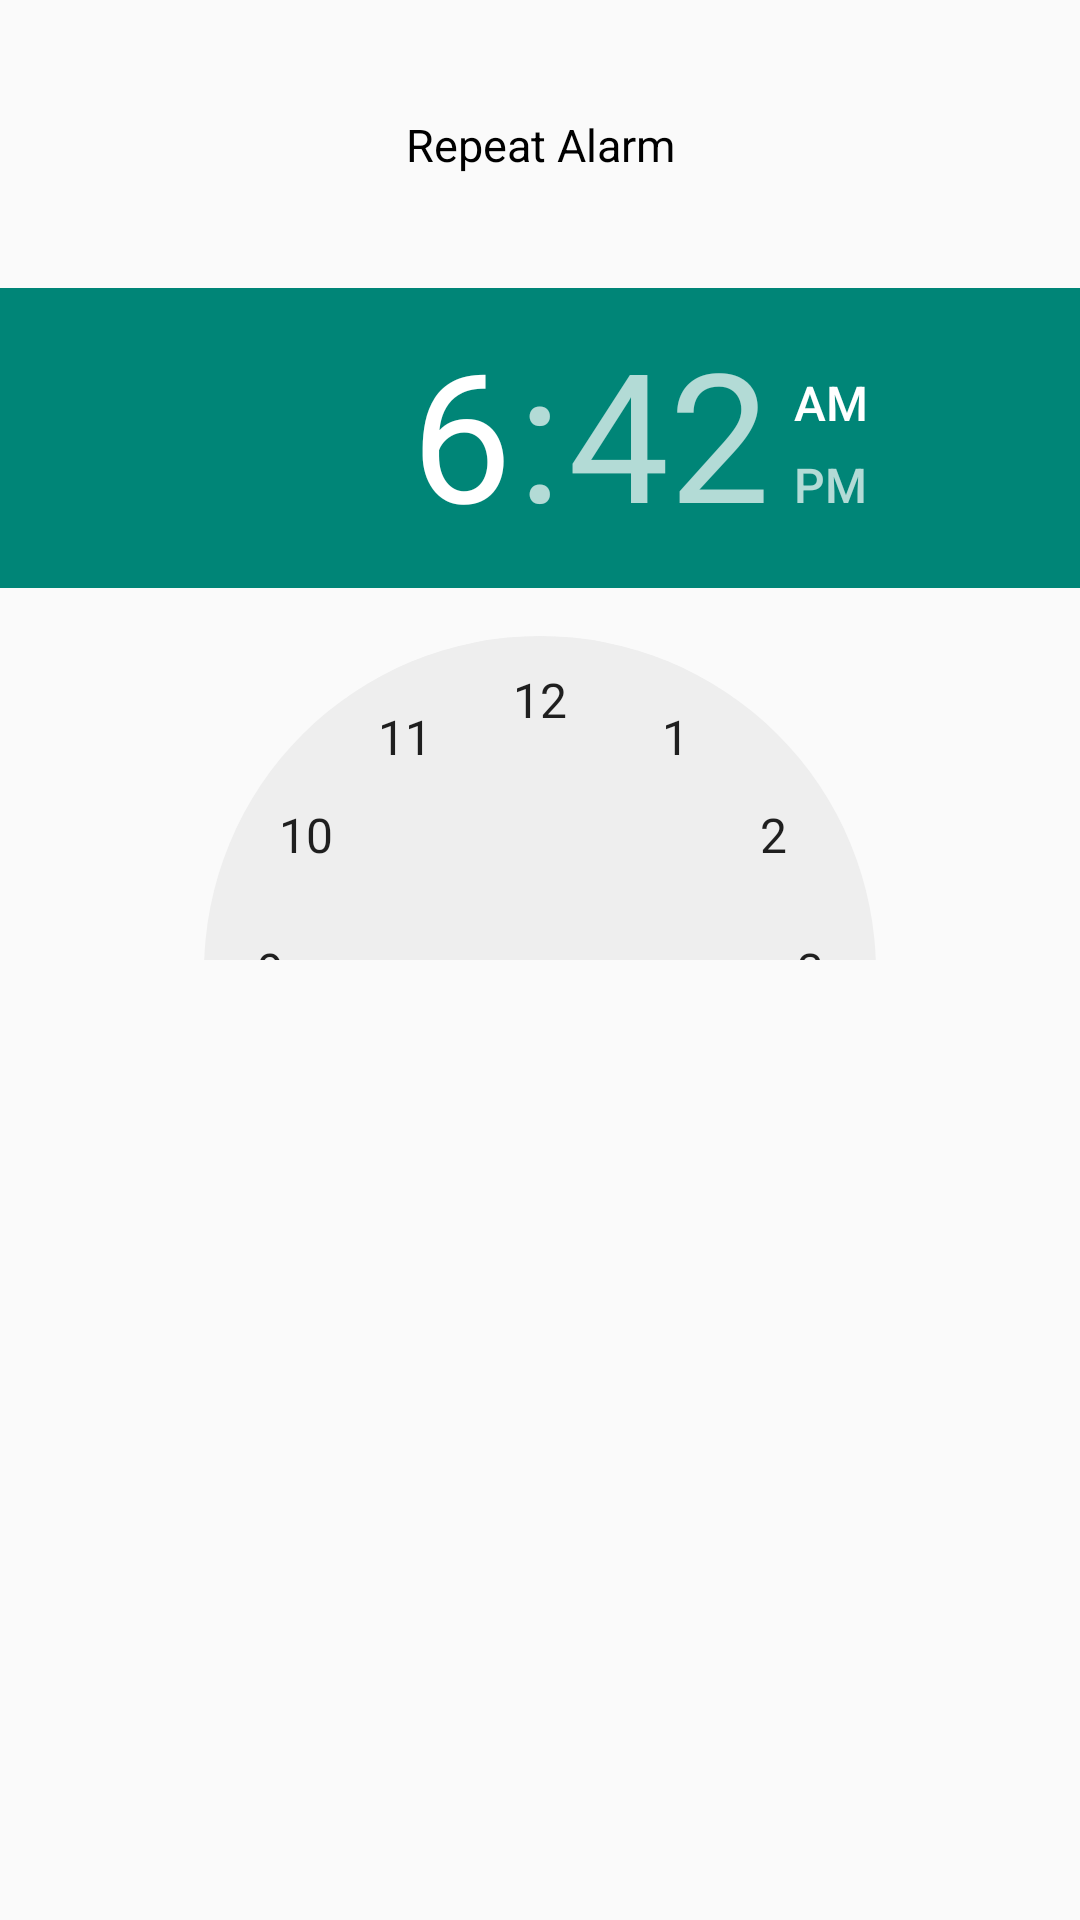

Android layout source for this screen:
<!-- AndroidManifest.xml: application theme Theme.TodoPlusMinus -->
<!-- res/layout/ui_alarm_view.xml -->
<?xml version="1.0" encoding="utf-8"?>
<androidx.constraintlayout.widget.ConstraintLayout xmlns:android="http://schemas.android.com/apk/res/android"
    android:layout_width="match_parent"
    android:layout_height="match_parent"
    xmlns:app="http://schemas.android.com/apk/res-auto">


   <TextView
       android:id="@+id/title_tv"
       android:layout_width="wrap_content"
       android:layout_height="wrap_content"
       app:layout_constraintLeft_toLeftOf="parent"
       app:layout_constraintRight_toRightOf="parent"
       app:layout_constraintTop_toTopOf="parent"
       app:layout_constraintBottom_toBottomOf="@id/guide_title_bottom"
       android:text="@string/repeat_alarm"
       android:textSize="15sp"
       android:textColor="@color/black"
       />

    <ImageView
        android:id="@+id/btn_back"
        android:layout_width="25dp"
        android:layout_height="25dp"
        app:layout_constraintLeft_toLeftOf="@id/guide_left"
        app:layout_constraintTop_toTopOf="parent"
        app:layout_constraintBottom_toBottomOf="@id/guide_title_bottom"
        android:src="@drawable/close"
        />

    <ImageView
        android:id="@+id/btn_done"
        android:layout_width="25dp"
        android:layout_height="25dp"
        app:layout_constraintRight_toRightOf="@id/guide_right"
        app:layout_constraintTop_toTopOf="parent"
        app:layout_constraintBottom_toBottomOf="@id/guide_title_bottom"
        android:src="@drawable/done"
        />

    <TimePicker
        android:layout_width="0dp"
        android:layout_height="0dp"
        app:layout_constraintLeft_toLeftOf="parent"
        app:layout_constraintRight_toRightOf="parent"
        app:layout_constraintTop_toTopOf="@id/guide_title_bottom"
        app:layout_constraintBottom_toBottomOf="@id/guide_time_picker_bottom"
        />


    <androidx.constraintlayout.widget.Guideline
        android:id="@+id/guide_title_bottom"
        android:layout_width="wrap_content"
        android:layout_height="wrap_content"
        android:orientation="horizontal"
        app:layout_constraintGuide_percent="0.15"
        />

    <androidx.constraintlayout.widget.Guideline
        android:id="@+id/guide_left"
        android:layout_width="wrap_content"
        android:layout_height="wrap_content"
        android:orientation="vertical"
        app:layout_constraintGuide_percent="0.05"
        />

    <androidx.constraintlayout.widget.Guideline
        android:id="@+id/guide_right"
        android:layout_width="wrap_content"
        android:layout_height="wrap_content"
        android:orientation="vertical"
        app:layout_constraintGuide_percent="0.95"
        />

    <androidx.constraintlayout.widget.Guideline
        android:id="@+id/guide_time_picker_bottom"
        android:layout_width="wrap_content"
        android:layout_height="wrap_content"
        android:orientation="horizontal"
        app:layout_constraintGuide_percent="0.5"
        />

</androidx.constraintlayout.widget.ConstraintLayout>
<!-- resources referenced by this layout -->
<resources>
  <color name="black">#FF000000</color>
  <string name="repeat_alarm">Repeat Alarm</string>
  <style name="Theme.TodoPlusMinus" parent="Theme.AppCompat.Light.NoActionBar">
          
          <item name="colorPrimary">@color/purple_500</item>
          <item name="colorPrimaryVariant">@color/white</item>
          <item name="colorOnPrimary">@color/white</item>
          
          <item name="colorSecondary">@color/teal_200</item>
          <item name="colorSecondaryVariant">@color/teal_700</item>
          <item name="colorOnSecondary">@color/white</item>
  
          <item name="android:windowDrawsSystemBarBackgrounds">true</item>
          <item name="android:statusBarColor">@color/white</item>
          <item name="android:windowTranslucentStatus">true</item>
      </style>
  <color name="purple_500">#FF6200EE</color>
  <color name="white">#FFFFFFFF</color>
  <color name="teal_200">#FF03DAC5</color>
  <color name="teal_700">#FF018786</color>
</resources>
